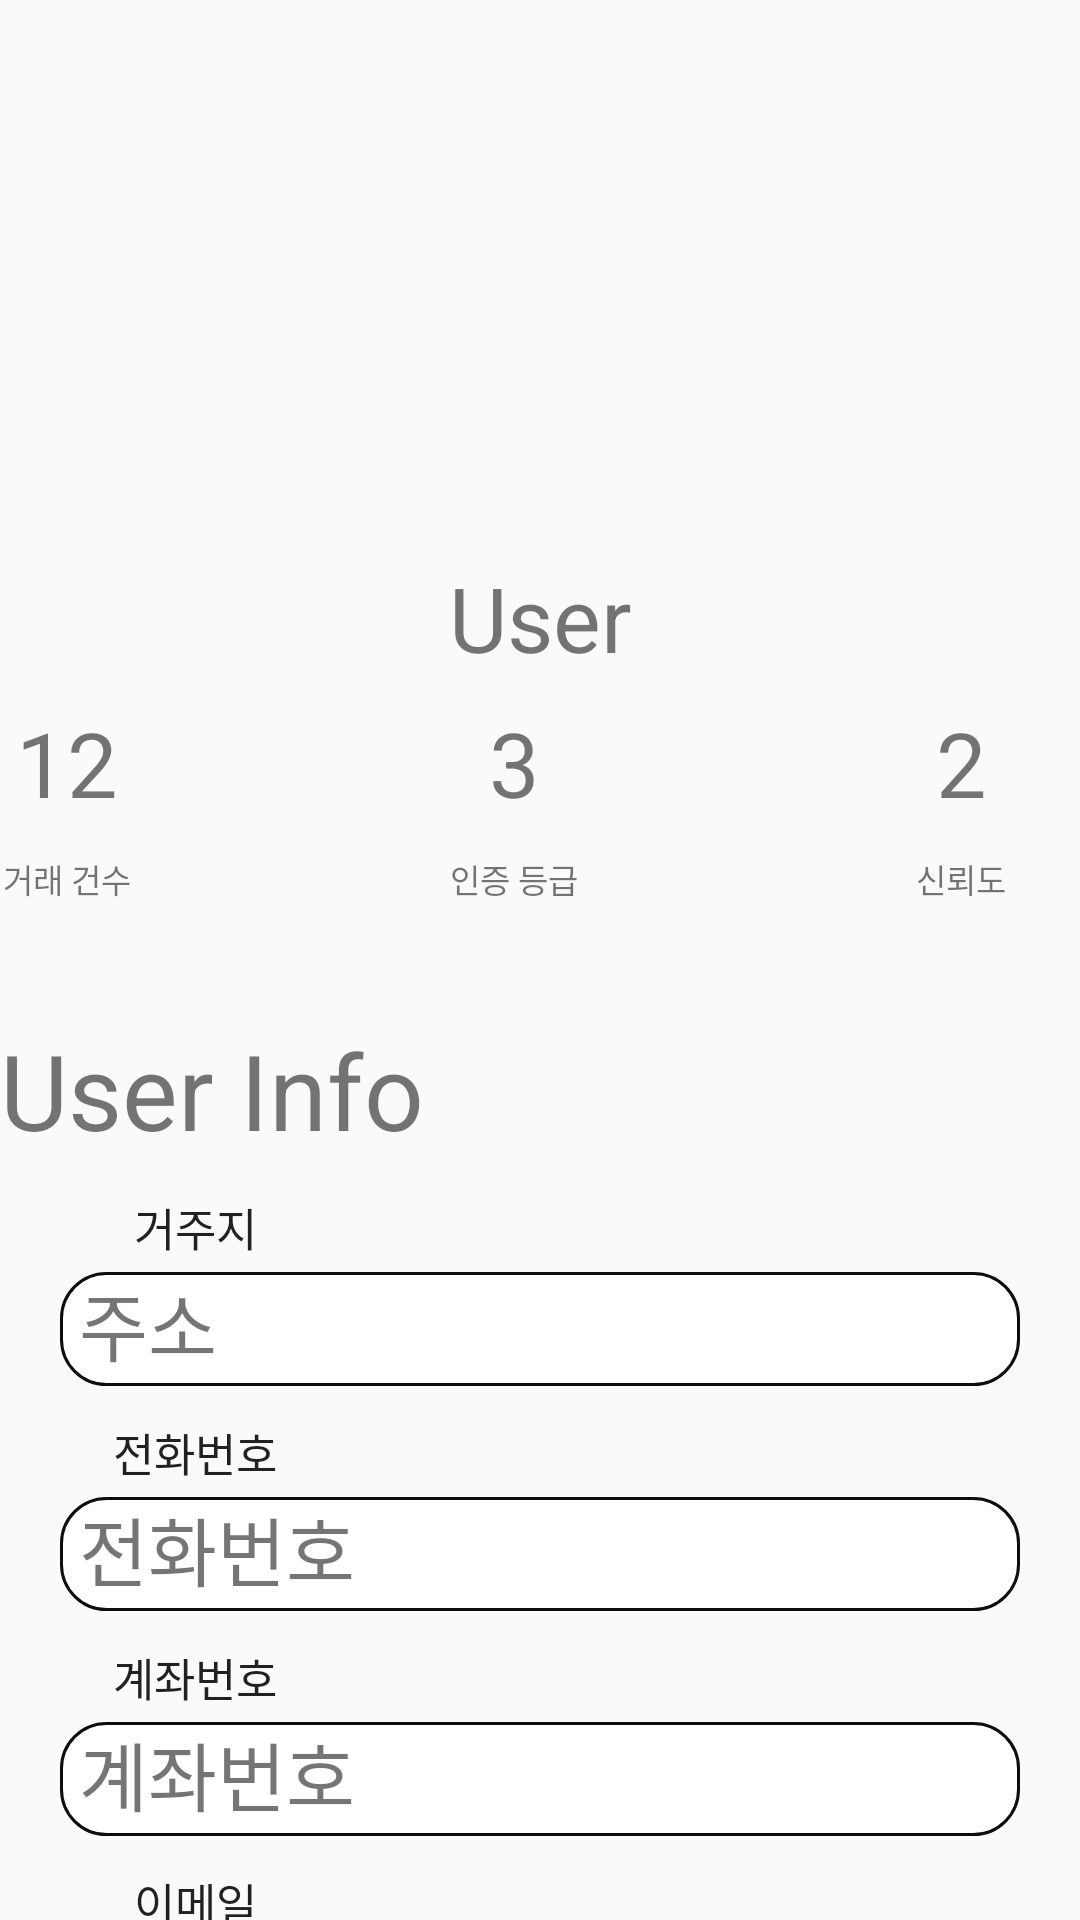

Here is an Android app screen rendered from its layout file. Give the layout XML and the strings, colors and styles it references.
<!-- AndroidManifest.xml: application theme Theme.Foodie_Pie_Main -->
<!-- res/layout/fragment_userinfo_self.xml -->
<?xml version="1.0" encoding="utf-8"?>
<FrameLayout xmlns:android="http://schemas.android.com/apk/res/android"
    xmlns:app="http://schemas.android.com/apk/res-auto"
    xmlns:tools="http://schemas.android.com/tools"
    android:layout_width="match_parent"
    android:layout_height="match_parent"
    tools:context=".userinfo_selfFragment">

    
    <androidx.constraintlayout.widget.ConstraintLayout
        android:layout_width="match_parent"
        android:layout_height="wrap_content">

        <ImageView
            android:id="@+id/ProfileImage"
            android:layout_width="124sp"
            android:layout_height="114sp"
            android:adjustViewBounds="true"
            app:layout_constraintBottom_toBottomOf="parent"
            app:layout_constraintEnd_toEndOf="parent"
            app:layout_constraintHorizontal_bias="0.498"
            app:layout_constraintStart_toStartOf="parent"
            app:layout_constraintTop_toTopOf="parent"
            app:layout_constraintVertical_bias="0.136"
            app:srcCompat="@drawable/profile"
            tools:visibility="visible" />

        <TextView
            android:id="@+id/username"
            android:layout_width="wrap_content"
            android:layout_height="wrap_content"
            android:layout_toEndOf="@id/ProfileImage"
            app:layout_constraintEnd_toEndOf="parent"
            app:layout_constraintStart_toStartOf="parent"
            android:text="User"
            android:textSize="30sp"
            android:textAlignment="center"
            android:gravity="center"
            app:layout_constraintTop_toBottomOf="@id/ProfileImage" />

        <TextView
            android:id="@+id/transNumber"
            android:layout_width="45dp"
            android:layout_height="34dp"
            android:layout_marginTop="8dp"
            android:text="12"
            android:textSize="30sp"
            android:textAlignment="center"
            android:gravity="center"
            app:layout_constraintTop_toBottomOf="@id/username"
            tools:ignore="MissingConstraints"
            tools:layout_editor_absoluteX="35dp" />

        <TextView
            android:id="@+id/authNumber"
            android:layout_width="45dp"
            android:layout_height="34dp"
            android:layout_marginStart="104dp"
            android:layout_marginTop="8dp"
            android:text="3"
            android:textSize="30sp"
            android:textAlignment="center"
            android:gravity="center"
            app:layout_constraintStart_toEndOf="@id/transNumber"
            app:layout_constraintTop_toBottomOf="@id/username" />

        <TextView
            android:id="@+id/trustNumber"
            android:layout_width="45dp"
            android:layout_height="34dp"
            android:layout_marginStart="104dp"
            android:layout_marginTop="8dp"
            android:text="2"
            android:textSize="30sp"
            android:textAlignment="center"
            android:gravity="center"
            app:layout_constraintStart_toEndOf="@id/authNumber"
            app:layout_constraintTop_toBottomOf="@id/username" />

        <TextView
            android:id="@+id/transNumberText"
            android:layout_width="45dp"
            android:layout_height="34dp"
            android:layout_marginTop="8dp"
            android:text="거래 건수"
            android:textSize="11sp"
            android:textAlignment="center"
            android:gravity="center"
            app:layout_constraintTop_toBottomOf="@id/transNumber"
            tools:ignore="MissingConstraints"
            tools:layout_editor_absoluteX="35dp" />

        <TextView
            android:id="@+id/authNumberText"
            android:layout_width="45dp"
            android:layout_height="34dp"
            android:layout_marginStart="104dp"
            android:layout_marginTop="8dp"
            android:text="인증 등급"
            android:textSize="11sp"
            android:textAlignment="center"
            android:gravity="center"
            app:layout_constraintStart_toEndOf="@id/transNumber"
            app:layout_constraintTop_toBottomOf="@id/authNumber" />

        <TextView
            android:id="@+id/trustNumberText"
            android:layout_width="45dp"
            android:layout_height="34dp"
            android:layout_marginStart="104dp"
            android:layout_marginTop="8dp"
            android:text="신뢰도"
            android:textSize="11sp"
            android:textAlignment="center"
            android:gravity="center"
            app:layout_constraintStart_toEndOf="@id/authNumber"
            app:layout_constraintTop_toBottomOf="@id/trustNumber" />

        <TextView
            android:id="@+id/userInfoText"
            android:layout_width="150dp"
            android:layout_height="48dp"
            android:layout_marginTop="30dp"
            android:text="User Info"
            android:textSize="35sp"
            app:layout_constraintTop_toBottomOf="@id/transNumberText"
            tools:ignore="MissingConstraints"
            tools:layout_editor_absoluteX="34dp" />

        

        <ImageButton
            android:id="@+id/profileSetting"
            android:layout_width="24sp"
            android:layout_height="24sp"
            android:src="@drawable/settings"
            android:layout_gravity="center"
            android:adjustViewBounds="true"
            android:scaleType="fitCenter"
            android:background="@android:color/transparent"
            app:layout_constraintHorizontal_bias="0.498"
            tools:layout_editor_absoluteX="34dp"
            tools:layout_editor_absoluteY="48dp"
            app:layout_constraintStart_toEndOf="@id/username"
            app:layout_constraintBottom_toBottomOf="@id/username"/>

        <ImageButton
            android:id="@+id/userInfoSetting"
            android:layout_width="24sp"
            android:layout_height="24sp"
            android:layout_gravity="center"
            android:layout_marginBottom="8dp"
            android:adjustViewBounds="true"
            android:background="@android:color/transparent"
            android:scaleType="fitCenter"
            android:src="@drawable/settings"
            app:layout_constraintBottom_toBottomOf="@id/userInfoText"
            app:layout_constraintStart_toEndOf="@id/userInfoText" />

        <TextView
            android:id="@+id/residenceText"
            android:layout_width="90sp"
            android:layout_height="25sp"
            android:layout_gravity="center"
            android:layout_marginLeft="20sp"
            android:layout_marginTop="10sp"
            android:text="거주지"
            android:textAlignment="center"
            android:textAppearance="@style/TextAppearance.AppCompat.Body2"
            android:textSize="15sp"
            app:layout_constraintStart_toStartOf="parent"
            app:layout_constraintTop_toBottomOf="@+id/userInfoText" />

        <TextView
            android:id="@+id/showResidence"
            android:layout_width="match_parent"
            android:layout_height="40sp"
            android:layout_gravity="center"
            android:layout_marginLeft="20sp"
            android:layout_marginRight="20sp"
            android:text=" 주소"
            android:textSize="25sp"
            android:background="@drawable/teduri_black_round"
            app:layout_constraintStart_toStartOf="parent"
            app:layout_constraintTop_toBottomOf="@+id/residenceText" />

        <TextView
            android:id="@+id/phoneNumberText"
            android:layout_width="90sp"
            android:layout_height="25sp"
            android:layout_gravity="center"
            android:layout_marginLeft="20sp"
            android:layout_marginTop="10sp"
            android:text="전화번호"
            android:textAlignment="center"
            android:textAppearance="@style/TextAppearance.AppCompat.Body2"
            android:textSize="15sp"
            app:layout_constraintStart_toStartOf="parent"
            app:layout_constraintTop_toBottomOf="@+id/showResidence" />

        <TextView
            android:id="@+id/showPhoneNumber"
            android:layout_width="match_parent"
            android:layout_height="40sp"
            android:layout_gravity="center"
            android:layout_marginLeft="20sp"
            android:layout_marginRight="20sp"
            android:text=" 전화번호"
            android:textSize="25sp"
            android:background="@drawable/teduri_black_round"
            app:layout_constraintStart_toStartOf="parent"
            app:layout_constraintTop_toBottomOf="@+id/phoneNumberText" />

        <TextView
            android:id="@+id/accountNumberText"
            android:layout_width="90sp"
            android:layout_height="25sp"
            android:layout_gravity="center"
            android:layout_marginLeft="20sp"
            android:layout_marginTop="10sp"
            android:text="계좌번호"
            android:textAlignment="center"
            android:textAppearance="@style/TextAppearance.AppCompat.Body2"
            android:textSize="15sp"
            app:layout_constraintStart_toStartOf="parent"
            app:layout_constraintTop_toBottomOf="@+id/showPhoneNumber" />

        <TextView
            android:id="@+id/showAccountNumber"
            android:layout_width="match_parent"
            android:layout_height="40sp"
            android:layout_gravity="center"
            android:layout_marginLeft="20sp"
            android:layout_marginRight="20sp"
            android:text=" 계좌번호"
            android:textSize="25sp"
            android:background="@drawable/teduri_black_round"
            app:layout_constraintStart_toStartOf="parent"
            app:layout_constraintTop_toBottomOf="@+id/accountNumberText" />

        <TextView
            android:id="@+id/emailText"
            android:layout_width="90sp"
            android:layout_height="25sp"
            android:layout_gravity="center"
            android:layout_marginLeft="20sp"
            android:layout_marginTop="10sp"
            android:text="이메일"
            android:textAlignment="center"
            android:textAppearance="@style/TextAppearance.AppCompat.Body2"
            android:textSize="15sp"
            app:layout_constraintStart_toStartOf="parent"
            app:layout_constraintTop_toBottomOf="@+id/showAccountNumber" />

        <TextView
            android:id="@+id/showEmail"
            android:layout_width="match_parent"
            android:layout_height="40sp"
            android:layout_gravity="center"
            android:layout_marginLeft="20sp"
            android:layout_marginRight="20sp"
            android:text=" 이메일"
            android:textSize="25sp"
            android:background="@drawable/teduri_black_round"
            app:layout_constraintStart_toStartOf="parent"
            app:layout_constraintTop_toBottomOf="@+id/emailText" />


    </androidx.constraintlayout.widget.ConstraintLayout>


</FrameLayout>
<!-- resources referenced by this layout -->
<resources>
  <!-- drawable teduri_black_round (drawable) -->
  <?xml version="1.0" encoding="utf-8"?>
  <layer-list xmlns:android="http://schemas.android.com/apk/res/android">
      <item
          android:bottom="1dp"
          android:left="0dp"
          android:right="0dp"
          android:top="1dp">
          <shape android:shape="rectangle" >
              <stroke
                  android:width="1dp"
                  android:color="#0E0D0D" />
              <corners android:radius="15sp"/>
              <solid android:color="#FFFFFF" />
          </shape>
      </item>
  
  </layer-list>
  <style name="Theme.Foodie_Pie_Main" parent="Theme.AppCompat.Light.NoActionBar">
          
          <item name="colorPrimary">@color/purple_500</item>
          <item name="colorPrimaryVariant">@color/purple_700</item>
          <item name="colorOnPrimary">@color/white</item>
          
          <item name="colorSecondary">@color/teal_200</item>
          <item name="colorSecondaryVariant">@color/teal_700</item>
          <item name="colorOnSecondary">@color/black</item>
          
          <item name="android:statusBarColor" tools:targetApi="l">#FF0000</item>
          <item name="overlapAnchor">false</item>
          <item name="android:dropDownVerticalOffset">?attr/actionBarSize</item>
          
          <item name="android:actionOverflowButtonStyle">@style/OverFlowButton</item>
      </style>
  <style name="OverFlowButton" parent="Widget.AppCompat.ActionButton.Overflow">
          <item name="tint">#FF0000</item>
      </style>
  <!-- not gathered from this repository: default colours our renderer supplied (Android Studio template values) -->
  <color name="purple_500">#FF6200EE</color>
  <color name="purple_700">#FF3700B3</color>
  <color name="teal_200">#FF03DAC5</color>
  <color name="teal_700">#FF018786</color>
  <color name="black">#FF000000</color>
  <color name="white">#FFFFFFFF</color>
</resources>
